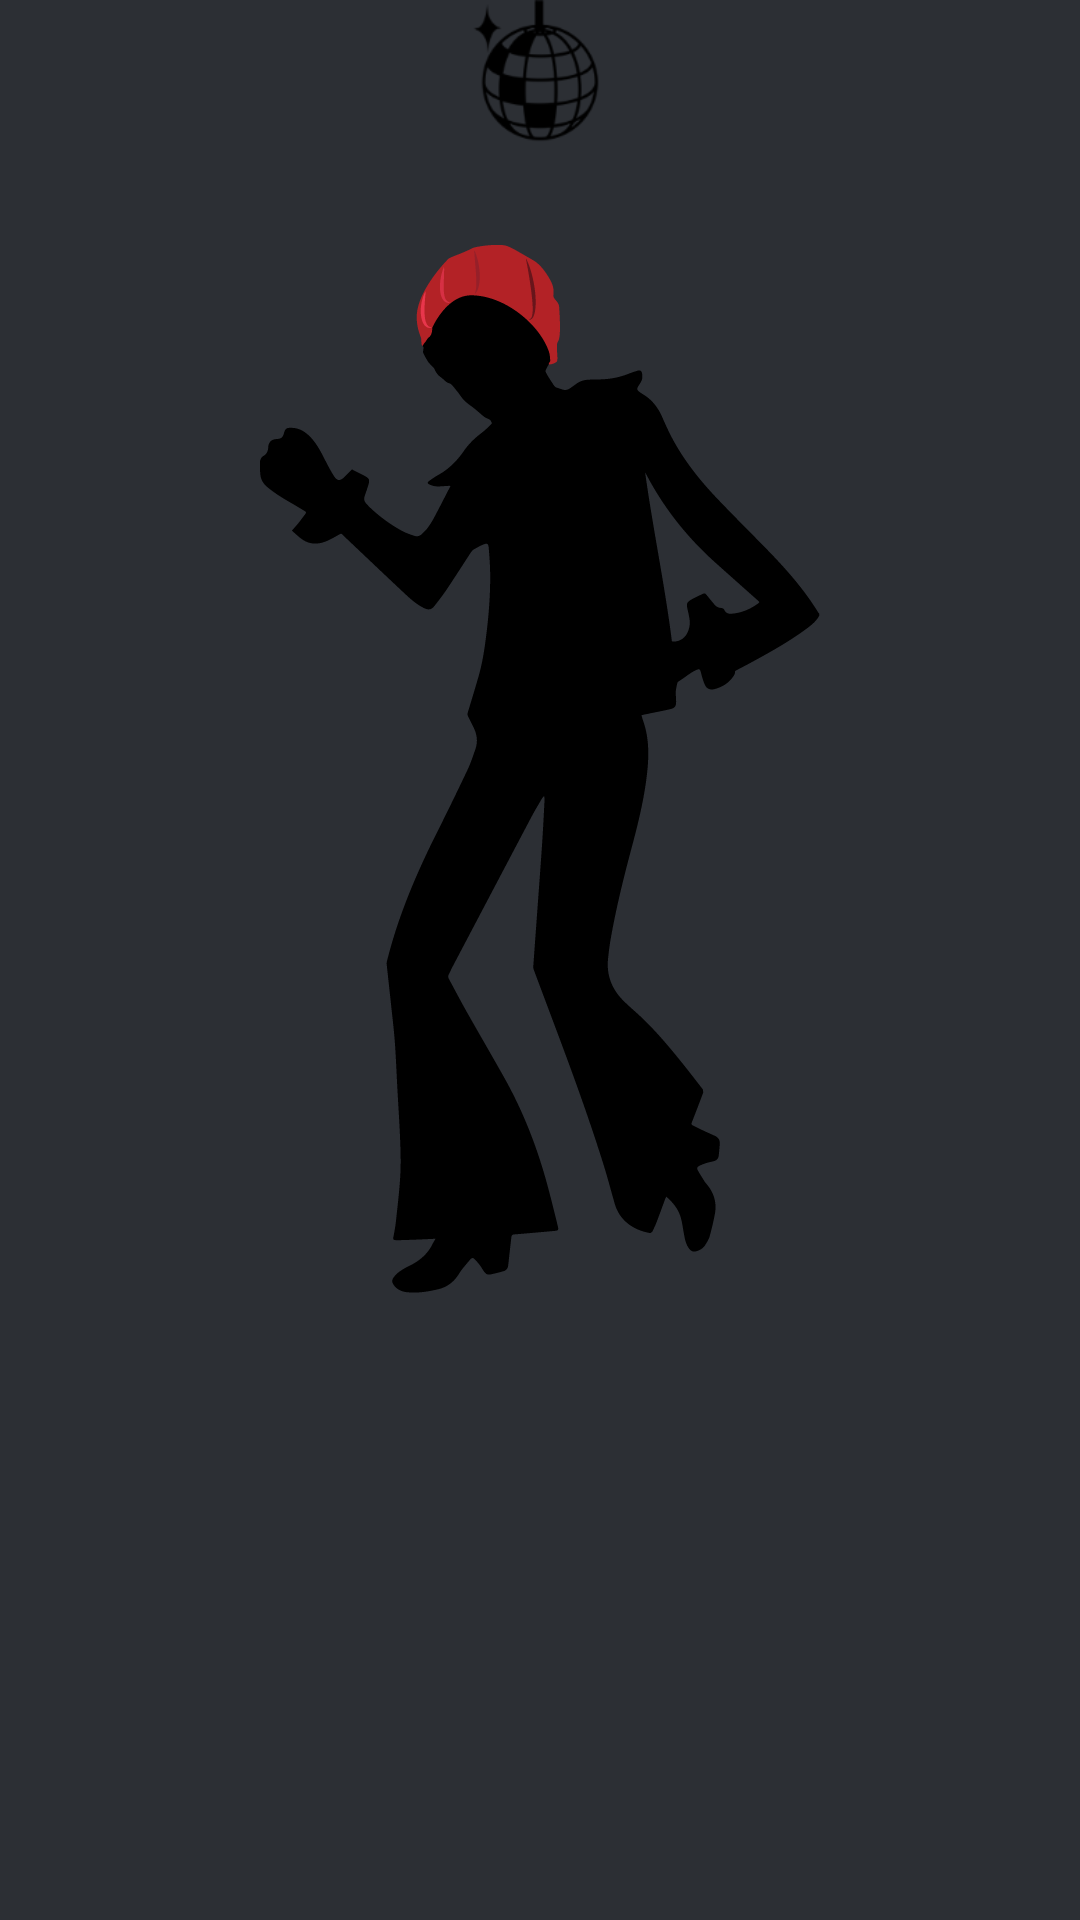

Here is an Android app screen rendered from its layout file. Give the layout XML and the strings, colors and styles it references.
<!-- AndroidManifest.xml: application theme AppTheme -->
<!-- res/layout/fragment_intro_slide_three_stub.xml -->
<?xml version="1.0" encoding="utf-8"?>

<RelativeLayout xmlns:android="http://schemas.android.com/apk/res/android"
    android:layout_width="match_parent"
    android:layout_height="match_parent">
    <ImageView
        android:id="@+id/image_cera"
        android:layout_width="wrap_content"
        android:layout_height="wrap_content"
        android:adjustViewBounds="true"
        android:layout_centerHorizontal="true"
        android:layout_below="@+id/image_disco_ball"
        android:contentDescription="@string/image_cera_description"
        android:src="@drawable/cera" />
    <ImageView
        android:id="@+id/image_disco_ball"
        android:layout_centerHorizontal="true"
        android:layout_width="50dp"
        android:layout_height="wrap_content"
        android:adjustViewBounds="true"
        android:contentDescription="@string/image_disco_description"
        android:src="@drawable/ic_disco_black_36dp" />
</RelativeLayout>
<!-- resources referenced by this layout -->
<resources>
  <!-- drawable cera: png bitmap (drawable, 31738 bytes) -->
  <!-- drawable ic_disco_black_36dp: png bitmap (drawable-hdpi, 1941 bytes) -->
  <string name="image_cera_description">
          "Image of a dancing disco man wearing a red beanie"
      </string>
  <string name="image_disco_description">
          "Image of a disco ball"
      </string>
  <style name="AppTheme" parent="Theme.AppCompat">
          
          <item name="colorPrimary">@color/colorPrimary</item>
          <item name="colorPrimaryDark">@color/colorPrimaryDark</item>
          <item name="colorAccent">@color/colorAccent</item>
          <item name="android:windowBackground">@color/colorPrimary</item>
      </style>
  <color name="colorPrimary">#2C2F34</color>
  <color name="colorPrimaryDark">#141518</color>
  <color name="colorAccent">#39c442</color>
</resources>
